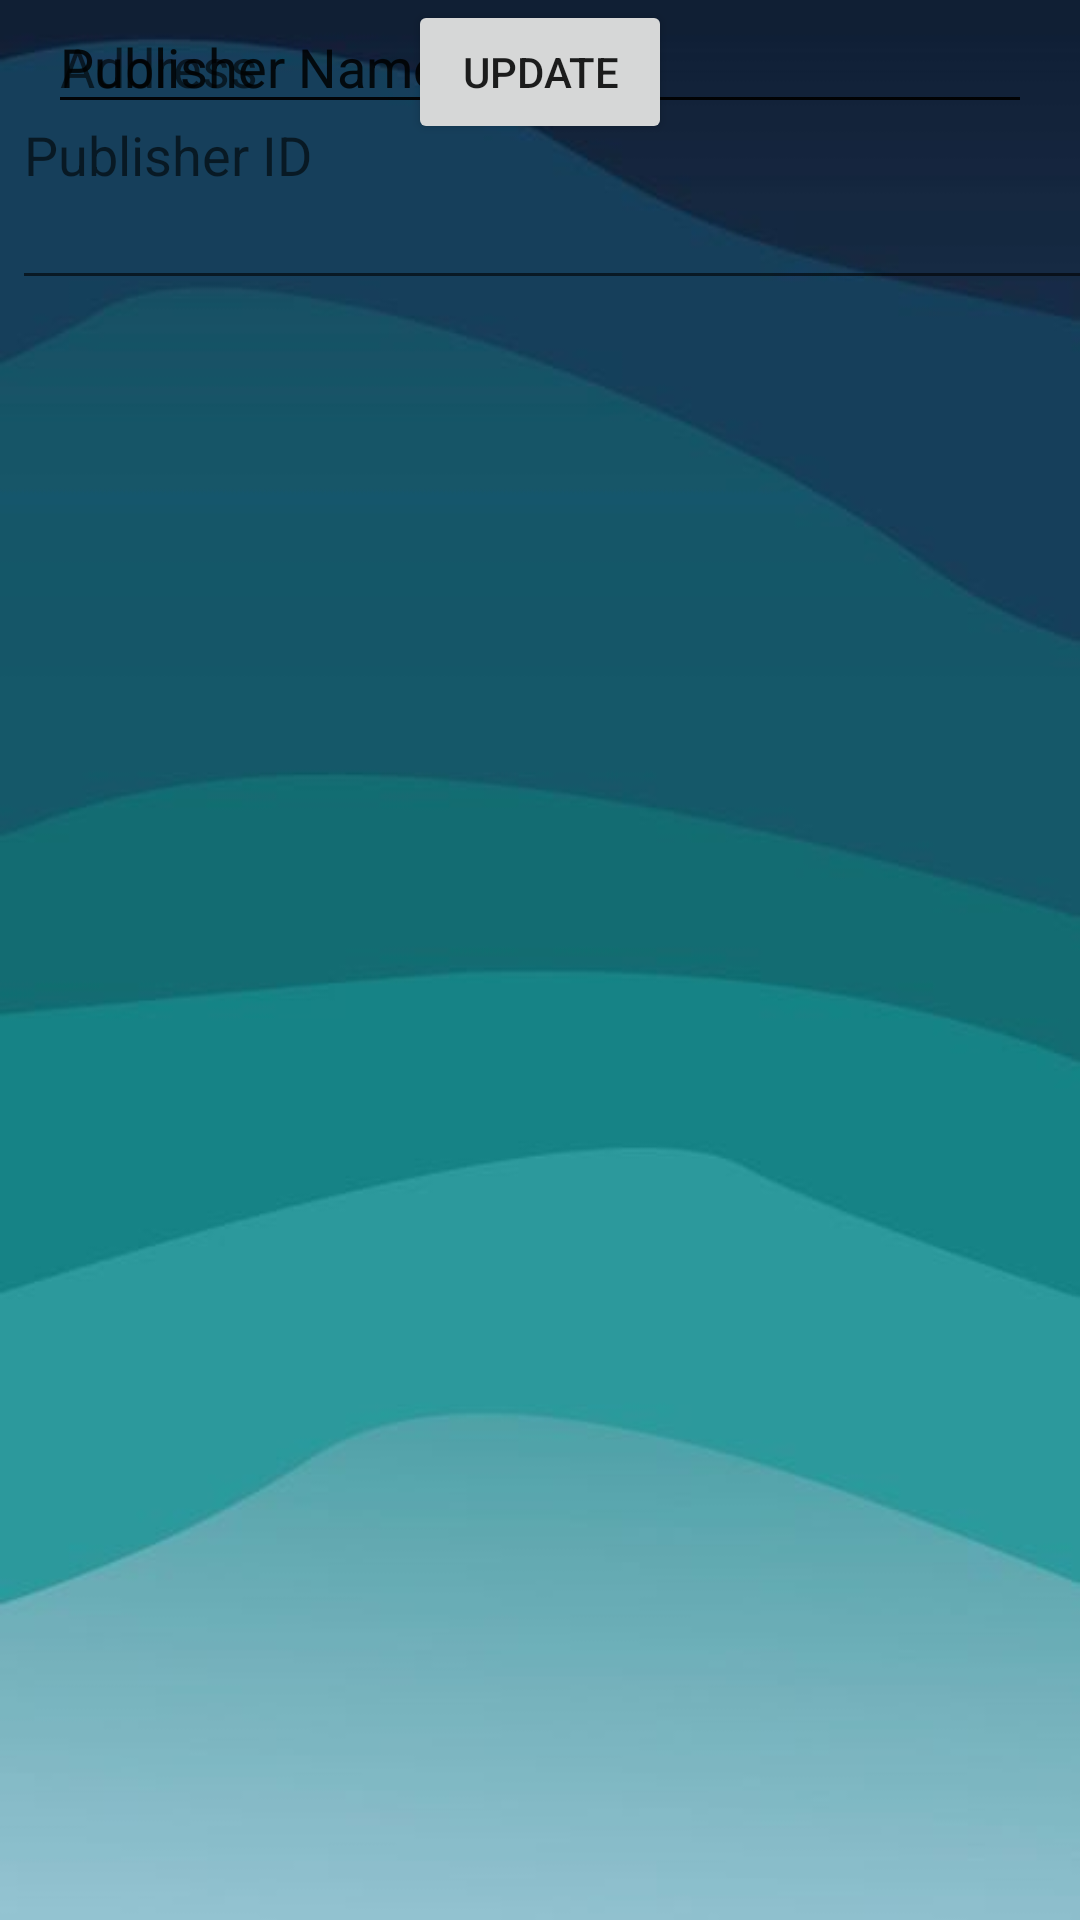

Write the Android layout XML for this screen, with the resource values it uses.
<!-- AndroidManifest.xml: application theme Theme.LibrarySystem -->
<!-- res/layout/activity_update_book.xml -->
<?xml version="1.0" encoding="utf-8"?>
<androidx.constraintlayout.widget.ConstraintLayout xmlns:android="http://schemas.android.com/apk/res/android"
    xmlns:app="http://schemas.android.com/apk/res-auto"
    xmlns:tools="http://schemas.android.com/tools"
    android:layout_width="match_parent"
    android:layout_height="match_parent"
    android:background="@drawable/library9"
    tools:context=".UpdateBookActivity">

    <EditText
        android:id="@+id/etPublisherId"
        android:layout_width="377dp"
        android:layout_height="100dp"
        android:layout_marginStart="4dp"
        android:hint="Publisher ID"
        app:layout_constraintStart_toStartOf="parent"
        tools:layout_editor_absoluteY="349dp" />


    <EditText
        android:id="@+id/etPublisherAddress"
        android:layout_width="match_parent"
        android:layout_height="wrap_content"

        android:layout_margin="16dp"
        android:hint="Address"
        tools:layout_editor_absoluteX="78dp"
        tools:layout_editor_absoluteY="208dp" />

    <EditText
        android:id="@+id/etPublisherName"
        android:layout_width="match_parent"
        android:layout_height="wrap_content"
        android:layout_margin="16dp"
        android:hint="Publisher Name"
        tools:layout_editor_absoluteX="59dp"
        tools:layout_editor_absoluteY="288dp" />

    <EditText
        android:id="@+id/etPublisherContact"
        android:layout_width="match_parent"
        android:layout_height="wrap_content"
        android:layout_margin="16dp"
        android:hint="Publisher Name"
        tools:layout_editor_absoluteX="34dp"
        tools:layout_editor_absoluteY="456dp" />

    <Button
        android:id="@+id/btnUpdate"
        android:layout_width="wrap_content"
        android:layout_height="wrap_content"
        android:text="Update"
        app:layout_constraintEnd_toEndOf="parent"
        app:layout_constraintStart_toStartOf="parent"
        tools:layout_editor_absoluteY="636dp" />

</androidx.constraintlayout.widget.ConstraintLayout>
<!-- resources referenced by this layout -->
<resources>
  <!-- drawable library9: jpg bitmap (drawable, 9217 bytes) -->
  <style name="Theme.LibrarySystem" parent="Base.Theme.LibrarySystem" />
  <style name="Base.Theme.LibrarySystem" parent="Theme.AppCompat.DayNight.NoActionBar">
          
          
      </style>
</resources>
